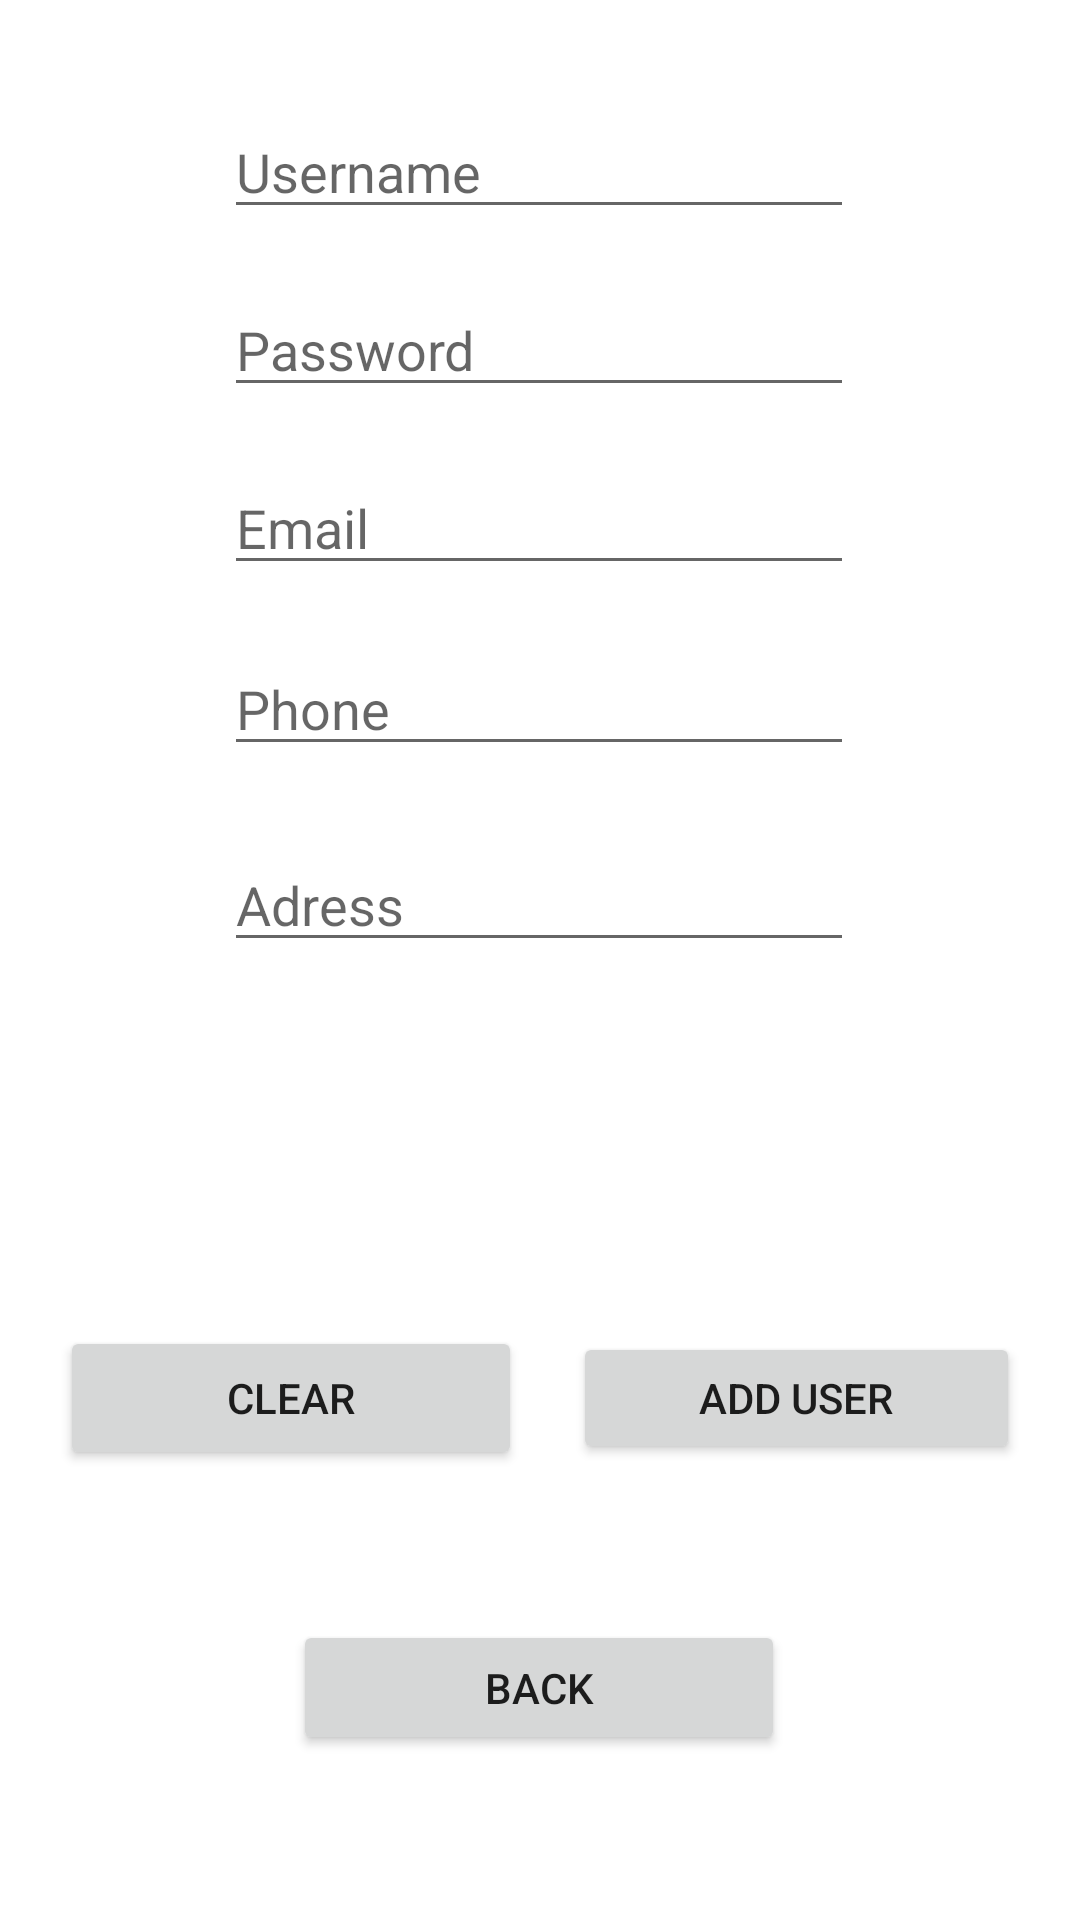

Reconstruct the res/layout file that produces this screen, plus the resources it refers to.
<!-- AndroidManifest.xml: application theme Theme.FirstProjectSQLite -->
<!-- res/layout/activity_add_user.xml -->
<?xml version="1.0" encoding="utf-8"?>
<androidx.constraintlayout.widget.ConstraintLayout xmlns:android="http://schemas.android.com/apk/res/android"
    xmlns:app="http://schemas.android.com/apk/res-auto"
    xmlns:tools="http://schemas.android.com/tools"
    android:layout_width="match_parent"
    android:layout_height="match_parent"
    tools:context=".AddUserActivity">

    <Button
        android:id="@+id/backbutton.adduser"
        android:layout_width="164dp"
        android:layout_height="45dp"
        android:layout_marginStart="114dp"
        android:layout_marginEnd="115dp"
        android:layout_marginBottom="55dp"
        android:text="Back"
        app:layout_constraintBottom_toBottomOf="parent"
        app:layout_constraintEnd_toEndOf="parent"
        app:layout_constraintStart_toStartOf="parent" />

    <Button
        android:id="@+id/clearbutton"
        android:layout_width="154dp"
        android:layout_height="48dp"
        android:layout_marginStart="20dp"
        android:layout_marginBottom="50dp"
        android:text="Clear"
        app:layout_constraintBottom_toTopOf="@+id/backbutton.adduser"
        app:layout_constraintStart_toStartOf="parent" />

    <Button
        android:id="@+id/adduserbutton"
        android:layout_width="149dp"
        android:layout_height="44dp"
        android:layout_marginEnd="20dp"
        android:layout_marginBottom="52dp"
        android:text="Add User"
        app:layout_constraintBottom_toTopOf="@+id/backbutton.adduser"
        app:layout_constraintEnd_toEndOf="parent" />

    <EditText
        android:id="@+id/emailtv"
        android:layout_width="wrap_content"
        android:layout_height="wrap_content"
        android:layout_marginStart="100dp"
        android:layout_marginTop="18dp"
        android:layout_marginEnd="101dp"
        android:ems="10"
        android:hint="Email"
        android:inputType="textEmailAddress"
        app:layout_constraintEnd_toEndOf="parent"
        app:layout_constraintStart_toStartOf="parent"
        app:layout_constraintTop_toBottomOf="@+id/passwordtv" />

    <EditText
        android:id="@+id/passwordtv"
        android:layout_width="wrap_content"
        android:layout_height="wrap_content"
        android:layout_marginStart="100dp"
        android:layout_marginTop="18dp"
        android:layout_marginEnd="101dp"
        android:ems="10"
        android:hint="Password"
        android:inputType="textPassword"
        app:layout_constraintEnd_toEndOf="parent"
        app:layout_constraintStart_toStartOf="parent"
        app:layout_constraintTop_toBottomOf="@+id/usernametv" />

    <EditText
        android:id="@+id/phonetv"
        android:layout_width="wrap_content"
        android:layout_height="wrap_content"
        android:layout_marginStart="100dp"
        android:layout_marginTop="19dp"
        android:layout_marginEnd="101dp"
        android:ems="10"
        android:hint="Phone"
        android:inputType="phone"
        app:layout_constraintEnd_toEndOf="parent"
        app:layout_constraintStart_toStartOf="parent"
        app:layout_constraintTop_toBottomOf="@+id/emailtv" />

    <EditText
        android:id="@+id/adresstv"
        android:layout_width="wrap_content"
        android:layout_height="wrap_content"
        android:layout_marginStart="100dp"
        android:layout_marginTop="24dp"
        android:layout_marginEnd="101dp"
        android:ems="10"
        android:hint="Adress"
        android:inputType="textPersonName"
        app:layout_constraintEnd_toEndOf="parent"
        app:layout_constraintStart_toStartOf="parent"
        app:layout_constraintTop_toBottomOf="@+id/phonetv" />

    <EditText
        android:id="@+id/usernametv"
        android:layout_width="wrap_content"
        android:layout_height="wrap_content"
        android:layout_marginStart="100dp"
        android:layout_marginTop="35dp"
        android:layout_marginEnd="101dp"
        android:ems="10"
        android:hint="Username"
        android:inputType="textPersonName"
        app:layout_constraintEnd_toEndOf="parent"
        app:layout_constraintStart_toStartOf="parent"
        app:layout_constraintTop_toTopOf="parent" />

</androidx.constraintlayout.widget.ConstraintLayout>
<!-- resources referenced by this layout -->
<resources>
  <style name="Theme.FirstProjectSQLite" parent="Theme.MaterialComponents.DayNight.DarkActionBar">
          
          <item name="colorPrimary">@color/purple_500</item>
          <item name="colorPrimaryVariant">@color/purple_700</item>
          <item name="colorOnPrimary">@color/white</item>
          
          <item name="colorSecondary">@color/teal_200</item>
          <item name="colorSecondaryVariant">@color/teal_700</item>
          <item name="colorOnSecondary">@color/black</item>
          
          <item name="android:statusBarColor" tools:targetApi="l">?attr/colorPrimaryVariant</item>
          
      </style>
  <!-- not gathered from this repository: default colours our renderer supplied (Android Studio template values) -->
  <color name="purple_500">#FF6200EE</color>
  <color name="purple_700">#FF3700B3</color>
  <color name="teal_200">#FF03DAC5</color>
  <color name="teal_700">#FF018786</color>
  <color name="black">#FF000000</color>
  <color name="white">#FFFFFFFF</color>
</resources>
